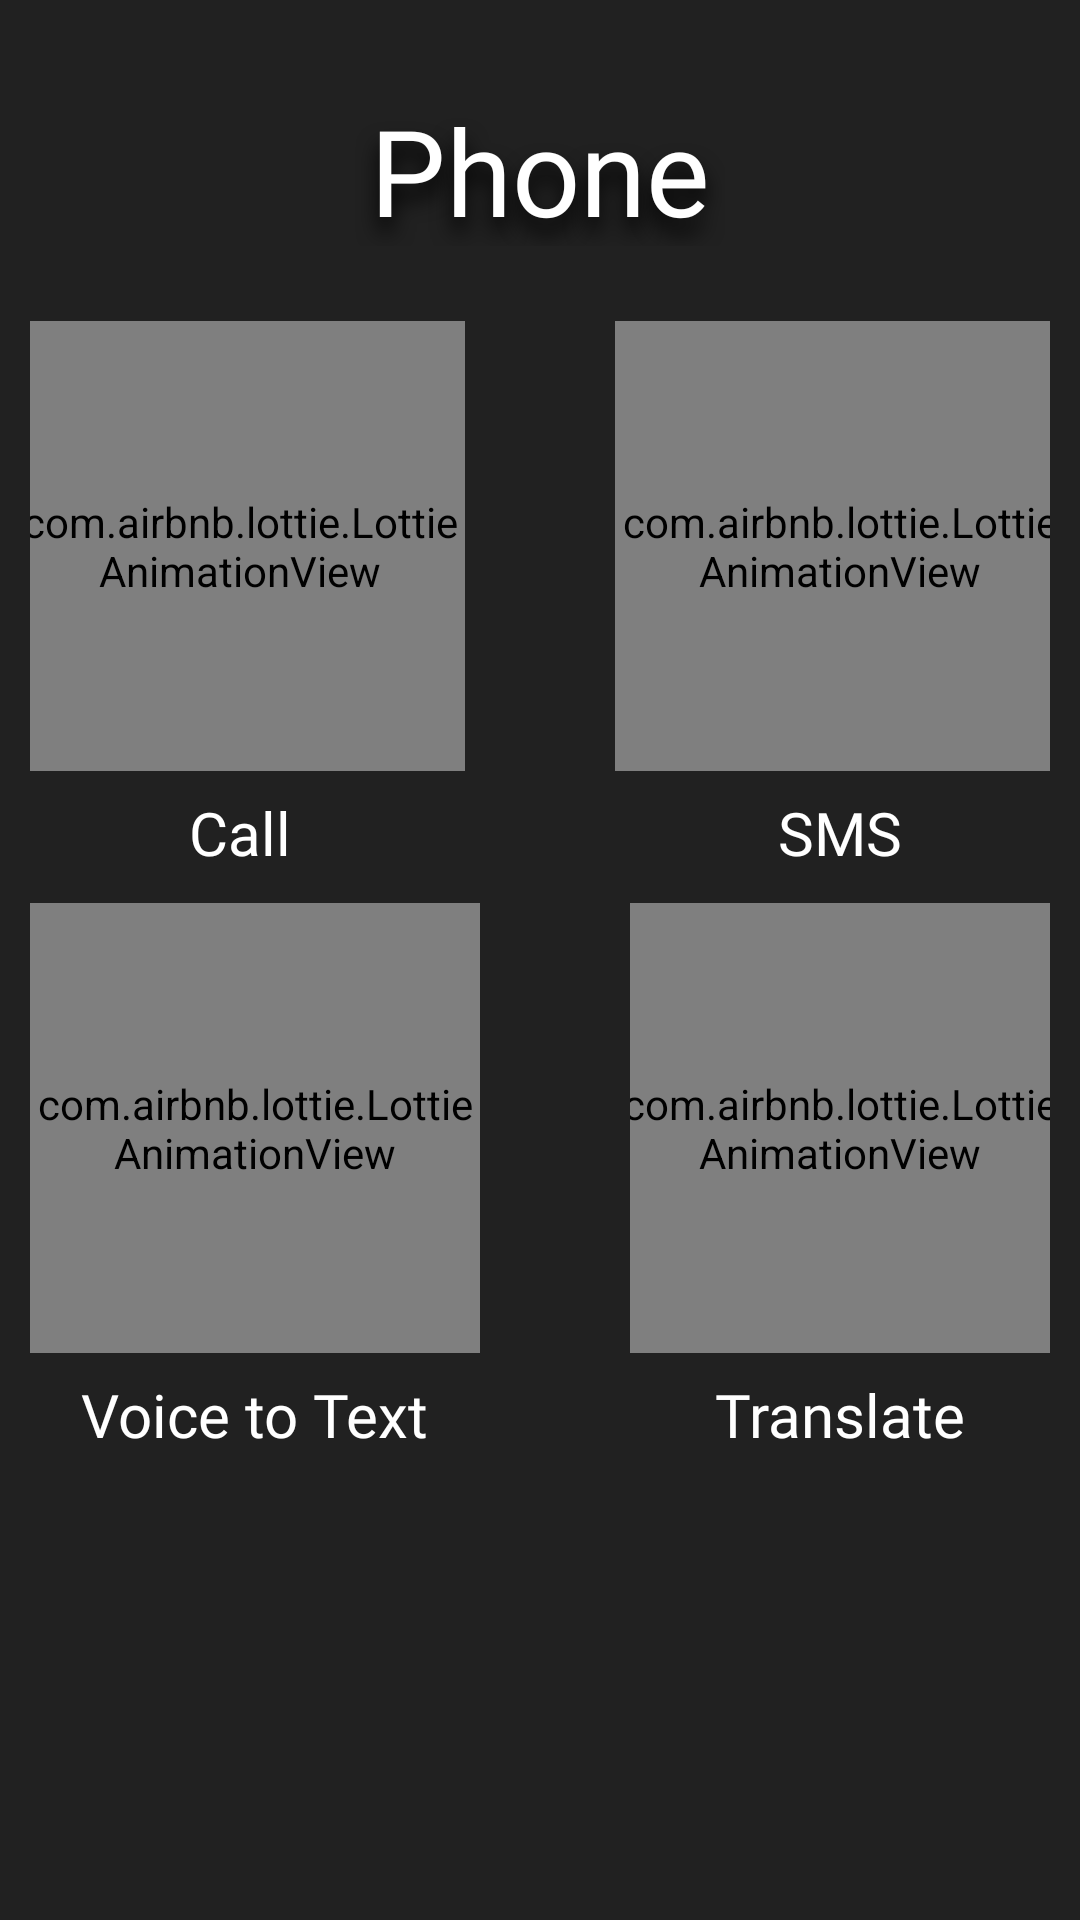

Produce the Android XML layout that renders to this screen, including the resource entries it uses.
<!-- AndroidManifest.xml: application theme Theme.MyAssistant -->
<!-- res/layout/activity_phone.xml -->
<?xml version="1.0" encoding="utf-8"?>
<LinearLayout xmlns:android="http://schemas.android.com/apk/res/android"
    android:layout_width="match_parent"
    android:layout_height="match_parent"
    xmlns:app="http://schemas.android.com/apk/res-auto"
    android:background="#212121"
    android:orientation="vertical">

    <LinearLayout
        android:layout_width="match_parent"
        android:layout_height="match_parent"
        android:orientation="vertical">

        <LinearLayout
            android:layout_width="match_parent"
            android:layout_height="wrap_content"
            android:layout_marginTop="25dp"
            android:orientation="vertical">

            <TextView
                android:id="@+id/textView"
                android:layout_width="wrap_content"
                android:layout_height="57dp"
                android:layout_gravity="center_horizontal"
                android:fontFamily="@font/overlock"
                android:padding="5dp"
                android:shadowColor="@color/black"
                android:shadowDx="0"
                android:shadowDy="15"
                android:shadowRadius="18"
                android:text="Phone"
                android:textColor="@color/white"
                android:textSize="40dp" />

        </LinearLayout>

        <LinearLayout
            android:layout_width="match_parent"
            android:layout_height="wrap_content"
            android:orientation="vertical"
            android:padding="10dp">

            <LinearLayout
                android:layout_width="match_parent"
                android:layout_height="wrap_content"
                android:layout_marginTop="15dp"
                android:gravity="center"
                android:orientation="horizontal">

                <LinearLayout
                    android:id="@+id/call"
                    android:layout_width="150dp"
                    android:layout_height="wrap_content"
                    android:gravity="center"
                    android:orientation="vertical">

                    <com.airbnb.lottie.LottieAnimationView
                        android:layout_width="150dp"
                        android:layout_height="150dp"
                        app:lottie_autoPlay="true"
                        app:lottie_loop="true"
                        app:lottie_rawRes="@raw/call" />

                    <TextView
                        android:layout_width="wrap_content"
                        android:layout_height="wrap_content"
                        android:layout_marginTop="7dp"
                        android:textSize="20dp"
                        android:textColor="@color/white"
                        android:fontFamily="@font/poppins"
                        android:text="Call" />
                </LinearLayout>

                <LinearLayout
                    android:id="@+id/sms"
                    android:layout_width="150dp"
                    android:layout_height="wrap_content"
                    android:layout_marginLeft="50dp"
                    android:gravity="center"
                    android:orientation="vertical">

                    <com.airbnb.lottie.LottieAnimationView
                        android:layout_width="150dp"
                        android:layout_height="150dp"
                        app:lottie_autoPlay="true"
                        app:lottie_loop="true"
                        app:lottie_rawRes="@raw/sms" />

                    <TextView
                        android:layout_width="wrap_content"
                        android:layout_height="wrap_content"
                        android:layout_marginTop="7dp"
                        android:textColor="@color/white"
                        android:textSize="20dp"
                        android:fontFamily="@font/poppins"
                        android:text="SMS" />
                </LinearLayout>
            </LinearLayout>

            <LinearLayout
                android:layout_width="match_parent"
                android:layout_height="wrap_content"
                android:layout_marginTop="10dp"
                android:gravity="center"
                android:orientation="horizontal">

                <LinearLayout
                    android:id="@+id/vtot"
                    android:layout_width="150dp"
                    android:layout_height="wrap_content"
                    android:gravity="center"
                    android:orientation="vertical">

                    <com.airbnb.lottie.LottieAnimationView
                        android:layout_width="150dp"
                        android:layout_height="150dp"
                        app:lottie_autoPlay="true"
                        app:lottie_loop="true"
                        app:lottie_rawRes="@raw/vtot" />

                    <TextView
                        android:layout_width="wrap_content"
                        android:layout_height="wrap_content"
                        android:layout_marginTop="7dp"
                        android:textColor="@color/white"
                        android:textSize="20dp"
                        android:fontFamily="@font/poppins"
                        android:text="Voice to Text" />
                </LinearLayout>

                <LinearLayout
                    android:id="@+id/translate"
                    android:layout_width="wrap_content"
                    android:layout_height="wrap_content"
                    android:layout_marginLeft="50dp"
                    android:gravity="center"
                    android:orientation="vertical">

                    <com.airbnb.lottie.LottieAnimationView
                        android:layout_width="150dp"
                        android:layout_height="150dp"
                        app:lottie_autoPlay="true"
                        app:lottie_loop="true"
                        app:lottie_rawRes="@raw/gt" />

                    <TextView
                        android:layout_width="wrap_content"
                        android:layout_height="wrap_content"
                        android:layout_marginTop="7dp"
                        android:textColor="@color/white"
                        android:textSize="20dp"
                        android:fontFamily="@font/poppins"
                        android:text="Translate" />
                </LinearLayout>
            </LinearLayout>
        </LinearLayout>
    </LinearLayout>
</LinearLayout>
<!-- resources referenced by this layout -->
<resources>
  <style name="Theme.MyAssistant" parent="Theme.MaterialComponents.DayNight.DarkActionBar">
          
          <item name="colorPrimary">@color/purple_500</item>
          <item name="colorPrimaryVariant">@color/purple_700</item>
          <item name="colorOnPrimary">@color/white</item>
          
          <item name="colorSecondary">@color/teal_200</item>
          <item name="colorSecondaryVariant">@color/teal_700</item>
          <item name="colorOnSecondary">@color/black</item>
          
          <item name="android:statusBarColor" tools:targetApi="l">?attr/colorPrimaryVariant</item>
          
      </style>
  <!-- not gathered from this repository: default colours our renderer supplied (Android Studio template values) -->
  <color name="purple_500">#FF6200EE</color>
  <color name="purple_700">#FF3700B3</color>
  <color name="teal_200">#FF03DAC5</color>
  <color name="teal_700">#FF018786</color>
  <color name="black">#FF000000</color>
  <color name="white">#FFFFFFFF</color>
</resources>
